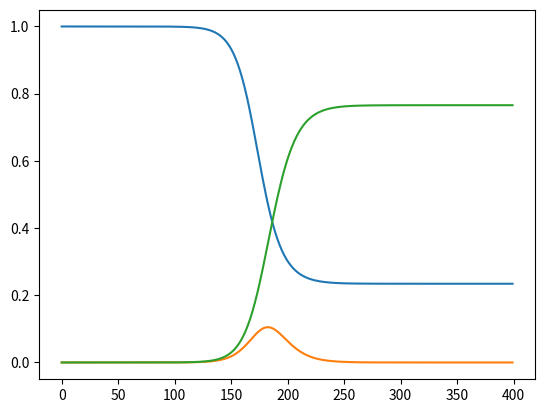

The script that saved this image:
import matplotlib.pyplot as plt
import numpy as np
import math

beta = 0.18
alfa = 0.24
gamma = 0.16

population = 126180643

init = 1 / population
t = 400

i = np.array([init] + [0] * (t - 1), dtype = 'float128')
e = np.array([init] + [0] * (t - 1), dtype = 'float128')
r = np.array([0] + [0] * (t - 1), dtype = 'float128')
s = np.array([1 - r[0] - i[0]] + [0] * (t - 1), dtype = 'float128')

for j in range(t - 1):
  s[j + 1] = s[j] - beta * s[j] * (i[j] + e[j])
  e[j + 1] = e[j] + beta * s[j] * (i[j] + e[j]) - alfa * e[j]
  i[j + 1] = i[j] + alfa * e[j] - gamma * i[j]
  r[j + 1] = r[j] + gamma * i[j]

print(r[-1] * 100)

plt.plot(s) 
plt.plot(i) 
plt.plot(r) 
plt.savefig("2-1_japanese_sir_chart.png")
